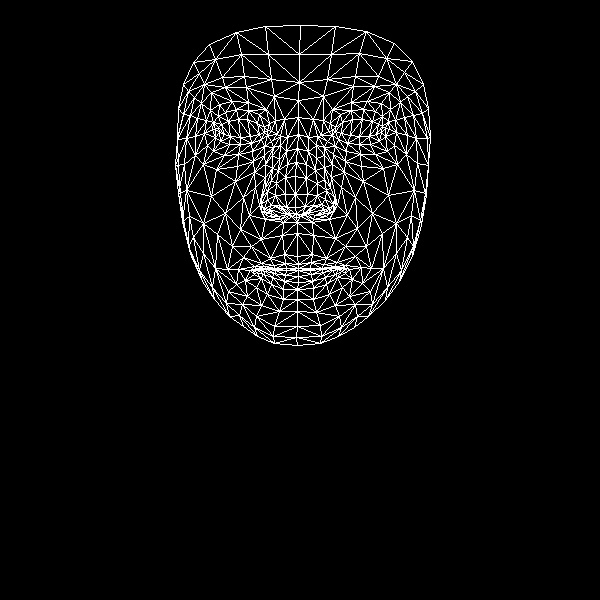

The data file committed next to this chart (first rows):
, x, y
0, 297, 256
1, 295, 207
2, 297, 222
3, 287, 164
4, 295, 194
5, 295, 176
6, 298, 134
7, 219, 132
8, 298, 100
9, 299, 82
10, 300, 25
11, 298, 264
12, 298, 268
13, 298, 270
14, 298, 270
15, 298, 276
16, 298, 282
17, 297, 289
18, 297, 299
19, 296, 214
20, 286, 214
21, 183, 84
22, 251, 143
23, 240, 144
24, 229, 144
25, 215, 137
26, 261, 139
27, 236, 109
28, 248, 110
29, 225, 112
30, 218, 116
31, 207, 145
32, 256, 316
33, 215, 129
34, 177, 139
35, 195, 136
36, 243, 197
37, 284, 254
38, 286, 268
39, 270, 258
40, 261, 263
41, 275, 268
42, 267, 269
43, 245, 280
44, 286, 207
45, 285, 194
46, 201, 103
47, 265, 164
48, 261, 204
49, 261, 197
50, 211, 196
51, 285, 177
52, 225, 87
53, 211, 92
54, 193, 62
55, 274, 96
56, 259, 114
57, 238, 269
58, 191, 256
59, 269, 212
... 408 more rows
